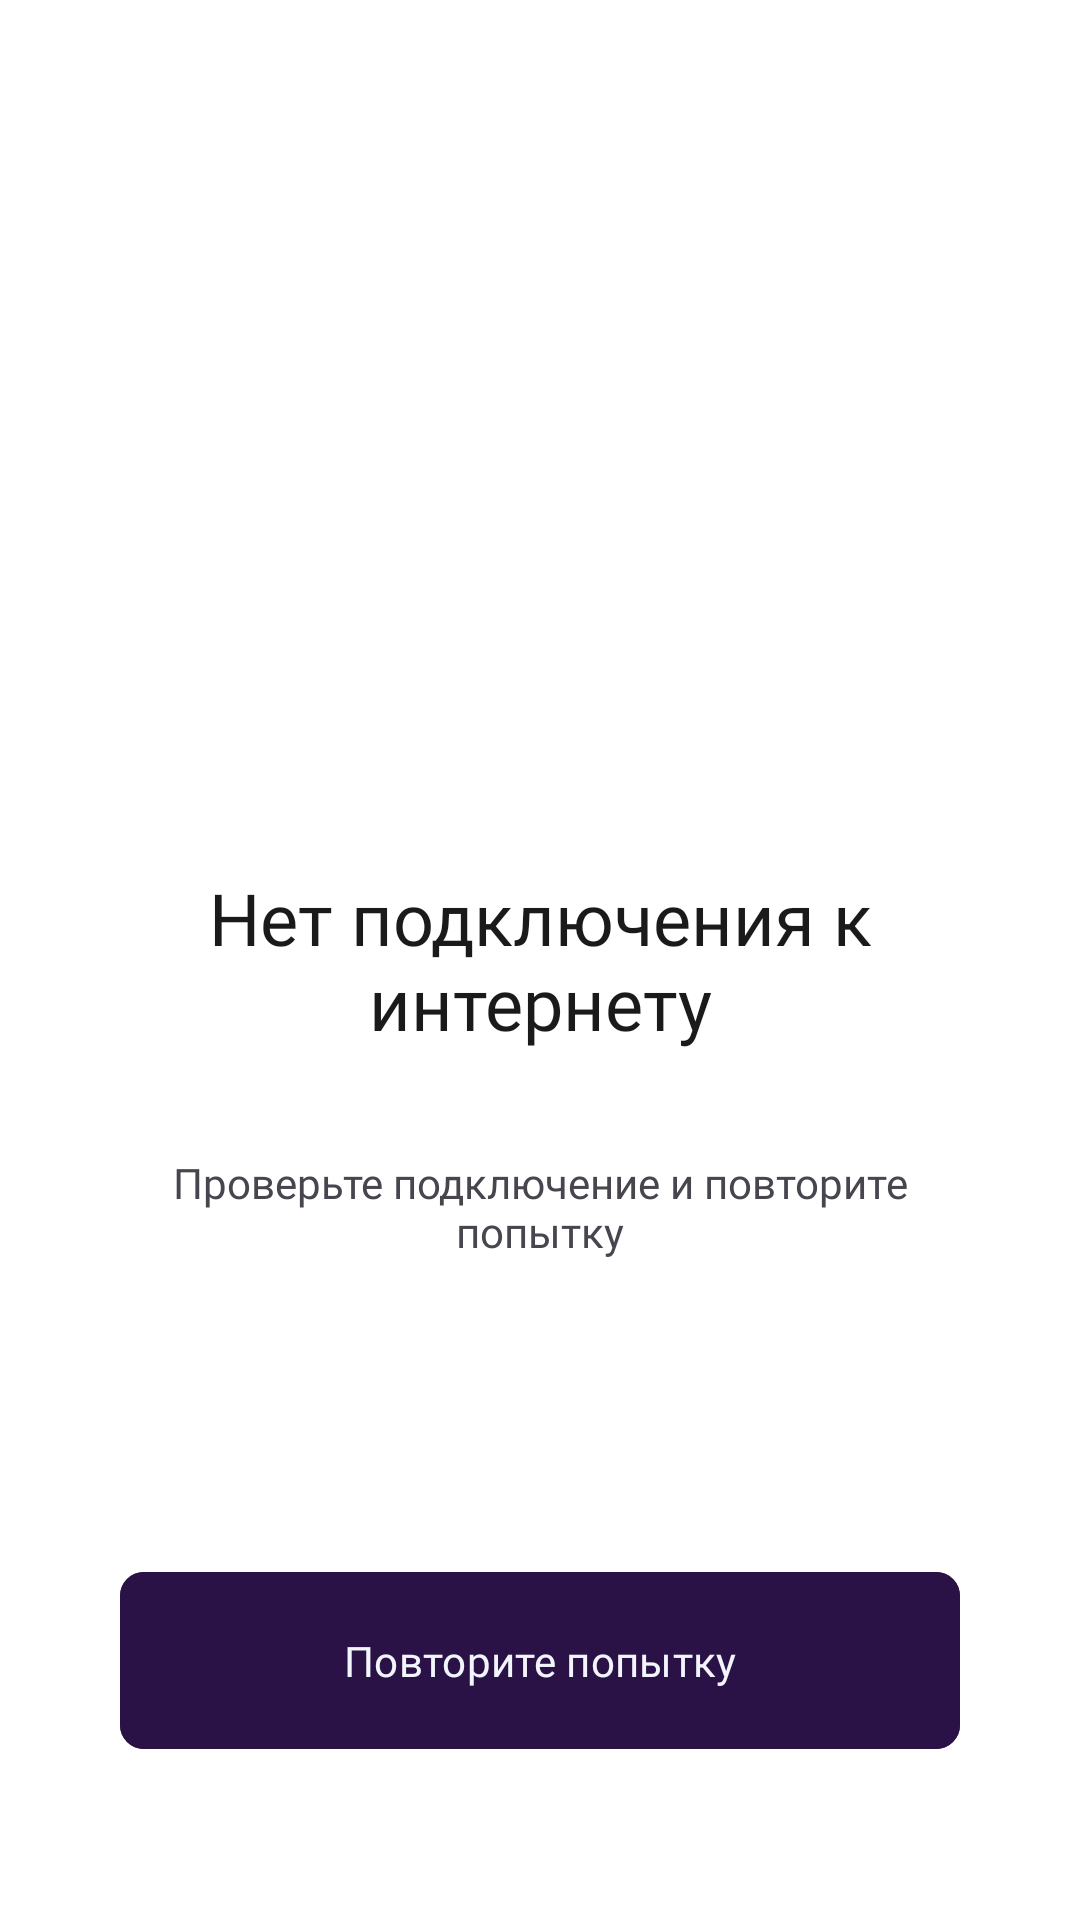

Produce the Android XML layout that renders to this screen, including the resource entries it uses.
<!-- AndroidManifest.xml: application theme Theme.DriveNext -->
<!-- res/layout/activity_no_connection.xml -->
<?xml version="1.0" encoding="utf-8"?>
<androidx.constraintlayout.widget.ConstraintLayout xmlns:android="http://schemas.android.com/apk/res/android"
    xmlns:app="http://schemas.android.com/apk/res-auto"
    xmlns:tools="http://schemas.android.com/tools"
    android:layout_width="match_parent"
    android:layout_height="match_parent">

    <TextView
        android:id="@+id/no_connection_title"
        android:layout_width="wrap_content"
        android:layout_height="wrap_content"
        android:layout_marginHorizontal="40dp"
        android:fontFamily="@font/montserrat_semibold"
        android:padding="10dp"

        android:text="@string/no_connection"
        android:textAlignment="center"
        android:textColor="@color/secondary_black"
        android:textSize="24sp"

        app:layout_constraintBottom_toBottomOf="parent"
        app:layout_constraintEnd_toEndOf="parent"
        app:layout_constraintStart_toStartOf="parent"
        app:layout_constraintTop_toTopOf="parent" />

    <TextView
        android:id="@+id/no_connection_advice"
        android:layout_width="wrap_content"
        android:layout_height="wrap_content"
        android:layout_marginHorizontal="50dp"
        android:fontFamily="@font/montserrat_medium"
        android:paddingHorizontal="40dp"
        android:text="@string/no_connection_advice"
        android:textAlignment="center"

        app:layout_constraintBottom_toBottomOf="parent"
        app:layout_constraintEnd_toEndOf="parent"
        app:layout_constraintStart_toStartOf="parent"
        app:layout_constraintTop_toBottomOf="@id/no_connection_title"
        app:layout_constraintVertical_bias="0.1" />

    <ImageView
        android:layout_width="wrap_content"
        android:layout_height="wrap_content"
        android:contentDescription="@string/no_connection"
        android:src="@drawable/no_connection"

        app:layout_constraintBottom_toTopOf="@id/no_connection_title"
        app:layout_constraintEnd_toEndOf="parent"
        app:layout_constraintStart_toStartOf="parent"
        app:layout_constraintTop_toTopOf="parent"
        app:layout_constraintVertical_bias="0.9" />

    <com.google.android.material.button.MaterialButton
        android:layout_width="match_parent"
        android:layout_height="wrap_content"
        android:layout_marginHorizontal="40dp"
        android:backgroundTint="@color/primary_violet"
        android:fontFamily="@font/montserrat_medium"
        android:paddingVertical="20dp"
        android:text="@string/try_again"
        android:textColor="@color/primary_light_grey"
        app:cornerRadius="8dp"

        app:layout_constraintBottom_toBottomOf="parent"
        app:layout_constraintEnd_toEndOf="parent"
        app:layout_constraintStart_toStartOf="parent"
        app:layout_constraintTop_toBottomOf="@id/no_connection_title"
        app:layout_constraintVertical_bias="0.75" />


</androidx.constraintlayout.widget.ConstraintLayout>
<!-- resources referenced by this layout -->
<resources>
  <color name="primary_light_grey">#F2F5FC</color>
  <color name="primary_violet">#2A1246</color>
  <color name="secondary_black">#1A1A1a</color>
  <string name="no_connection">Нет подключения к интернету</string>
  <string name="no_connection_advice">Проверьте подключение и повторите попытку</string>
  <string name="try_again">Повторите попытку</string>
  <style name="Theme.DriveNext" parent="Base.Theme.DriveNext" />
  <style name="Base.Theme.DriveNext" parent="Theme.Material3.DayNight.NoActionBar">
          
          <item name="colorPrimary">@color/primary_violet</item>
          <item name="colorPrimaryDark">@color/primary_light_violet</item>
          <item name="colorAccent">@color/primary_grey</item>
          <item name="android:textColorPrimary">@android:color/black</item>
          <item name="android:windowBackground">@android:color/white</item>
      </style>
  <color name="primary_light_violet">#F9F5FF</color>
  <color name="primary_grey">#D0D5DD</color>
</resources>
